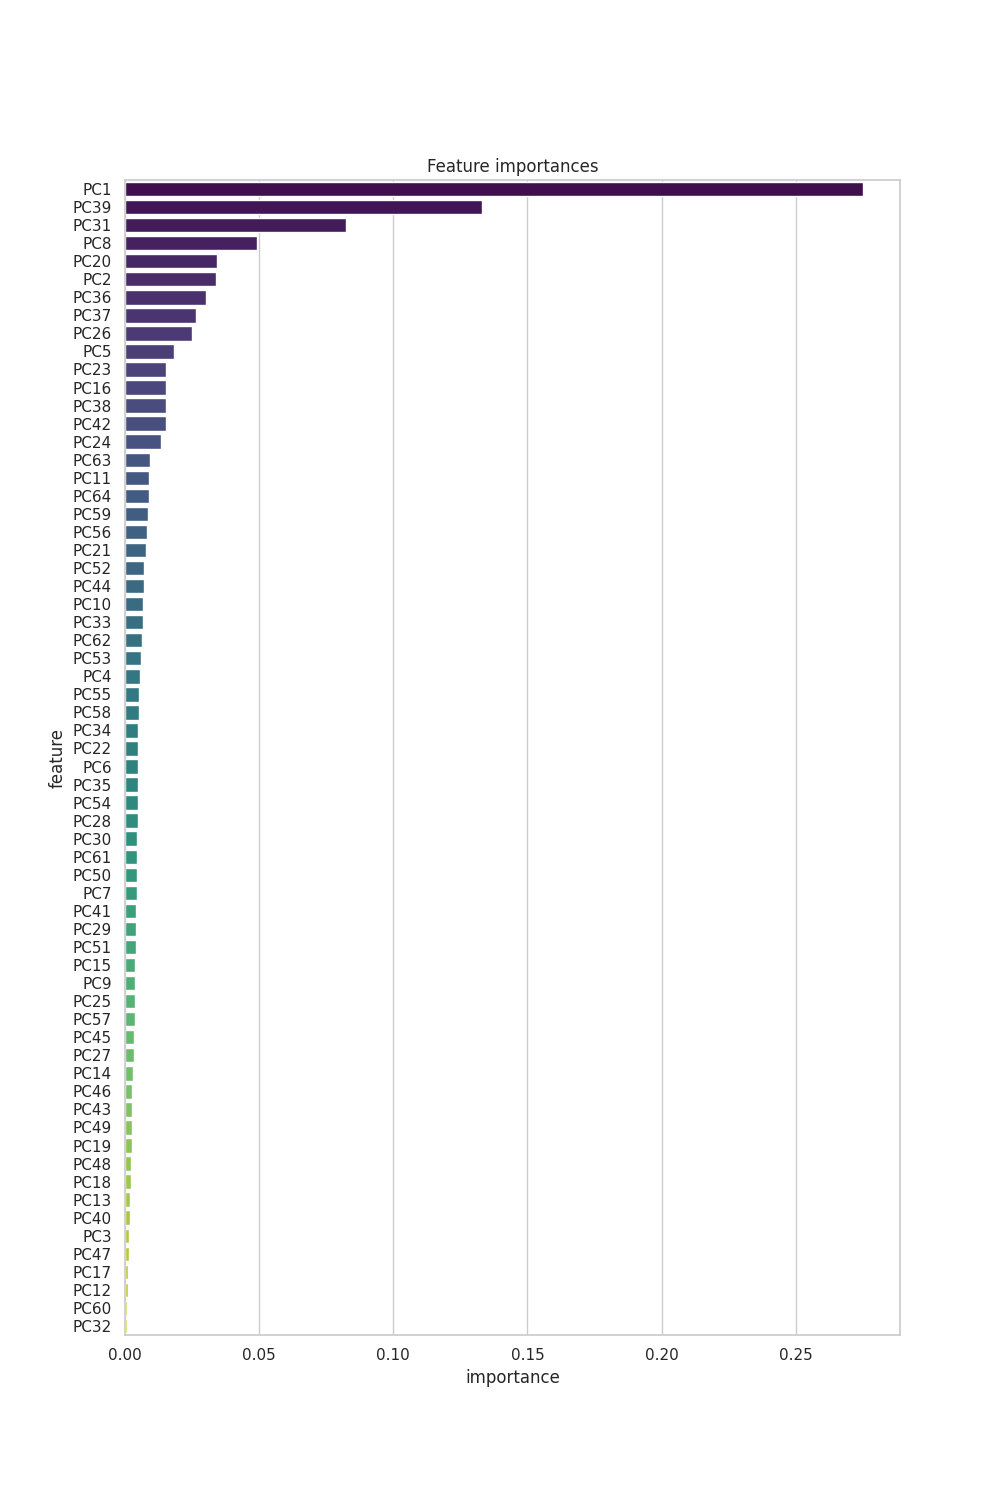

Values plotted in this chart, from the file beside it:
index, feature, importance
0, PC1, 0.2752
38, PC39, 0.1331
30, PC31, 0.08246
7, PC8, 0.04917
19, PC20, 0.03412
1, PC2, 0.03403
35, PC36, 0.03006
36, PC37, 0.02642
25, PC26, 0.02492
4, PC5, 0.01844
22, PC23, 0.01537
15, PC16, 0.01528
37, PC38, 0.01521
41, PC42, 0.01512
23, PC24, 0.01354
62, PC63, 0.009375
10, PC11, 0.009098
63, PC64, 0.008876
58, PC59, 0.008626
55, PC56, 0.008353
20, PC21, 0.008005
51, PC52, 0.007208
43, PC44, 0.007187
9, PC10, 0.006798
32, PC33, 0.00669
61, PC62, 0.006458
52, PC53, 0.006103
3, PC4, 0.005447
54, PC55, 0.005297
57, PC58, 0.005121
33, PC34, 0.005029
21, PC22, 0.004872
5, PC6, 0.004852
34, PC35, 0.004741
53, PC54, 0.00472
27, PC28, 0.004712
29, PC30, 0.004639
60, PC61, 0.0045
49, PC50, 0.004449
6, PC7, 0.004442
40, PC41, 0.00421
28, PC29, 0.004073
50, PC51, 0.003986
14, PC15, 0.003911
8, PC9, 0.003678
24, PC25, 0.003628
56, PC57, 0.003618
44, PC45, 0.003243
26, PC27, 0.003214
13, PC14, 0.002979
45, PC46, 0.00276
42, PC43, 0.002703
48, PC49, 0.002608
18, PC19, 0.002501
47, PC48, 0.002317
17, PC18, 0.002284
12, PC13, 0.001914
39, PC40, 0.001903
2, PC3, 0.001465
46, PC47, 0.001401
... 4 more rows
